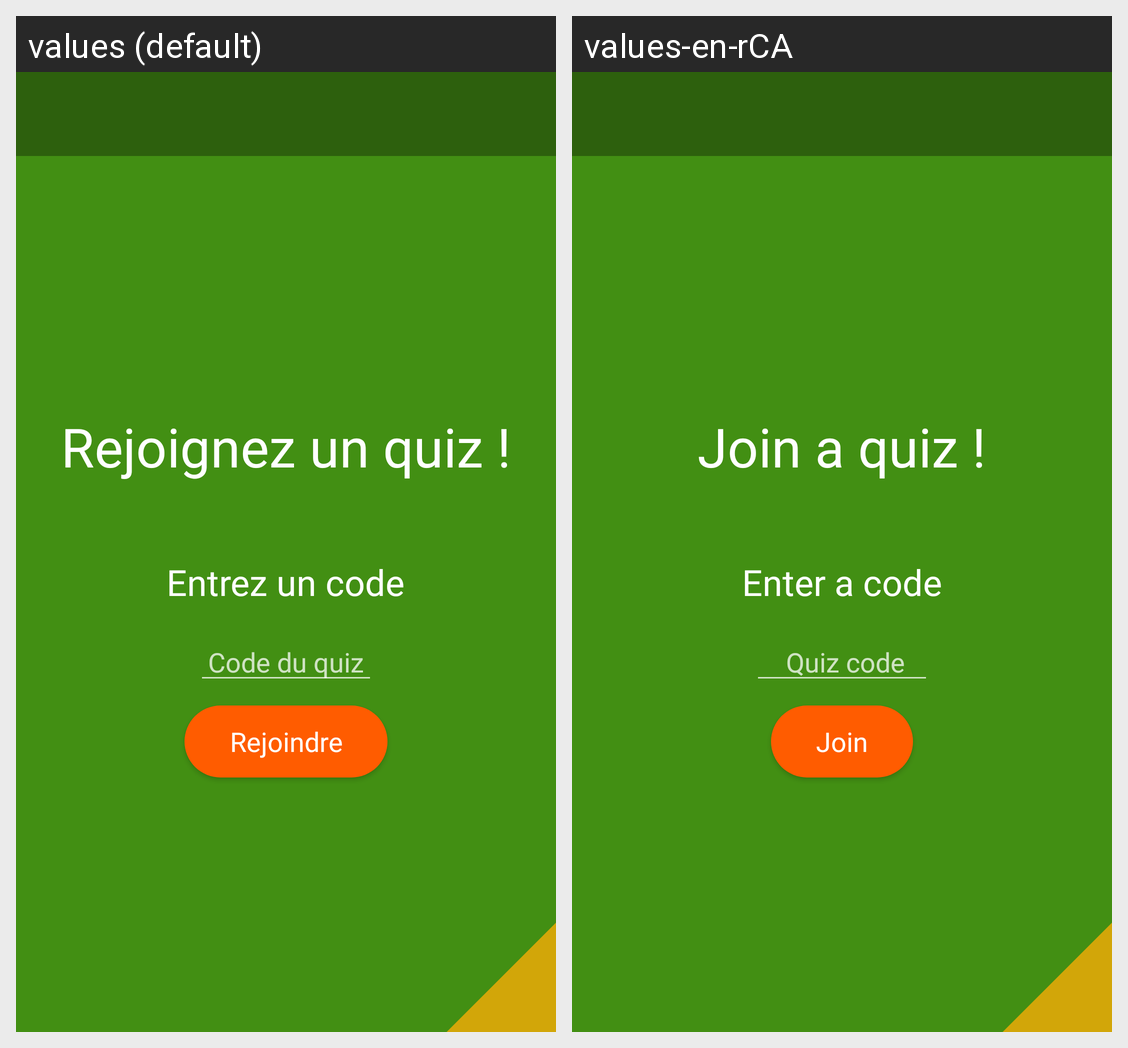

The same Android screen rendered under two of its app's locales, left to right. List the strings drawn on it with the default value and each locale's translation.
Android screen res/layout/activity_join_quiz.xml rendered under 2 locales, left to right: values (default), values-en-rCA. Device: Nexus 5 (rendered at 1080×1920; each locale shown at half size, 540×960, under a caption strip naming it); theme AppTheme.
Strings drawn on this screen, with the default value and each locale's value (text and hints the layout hard-codes, and strings that could not be matched under every locale, appear in the picture but are not listed):

joinQuiz
  values: Rejoignez un quiz !
  values-en-rCA: Join a quiz !

enterCode
  values: Entrez un code
  values-en-rCA: Enter a code

hintCode
  values: Code du quiz
  values-en-rCA:  Quiz code

btnJoin
  values: Rejoindre
  values-en-rCA: Join
